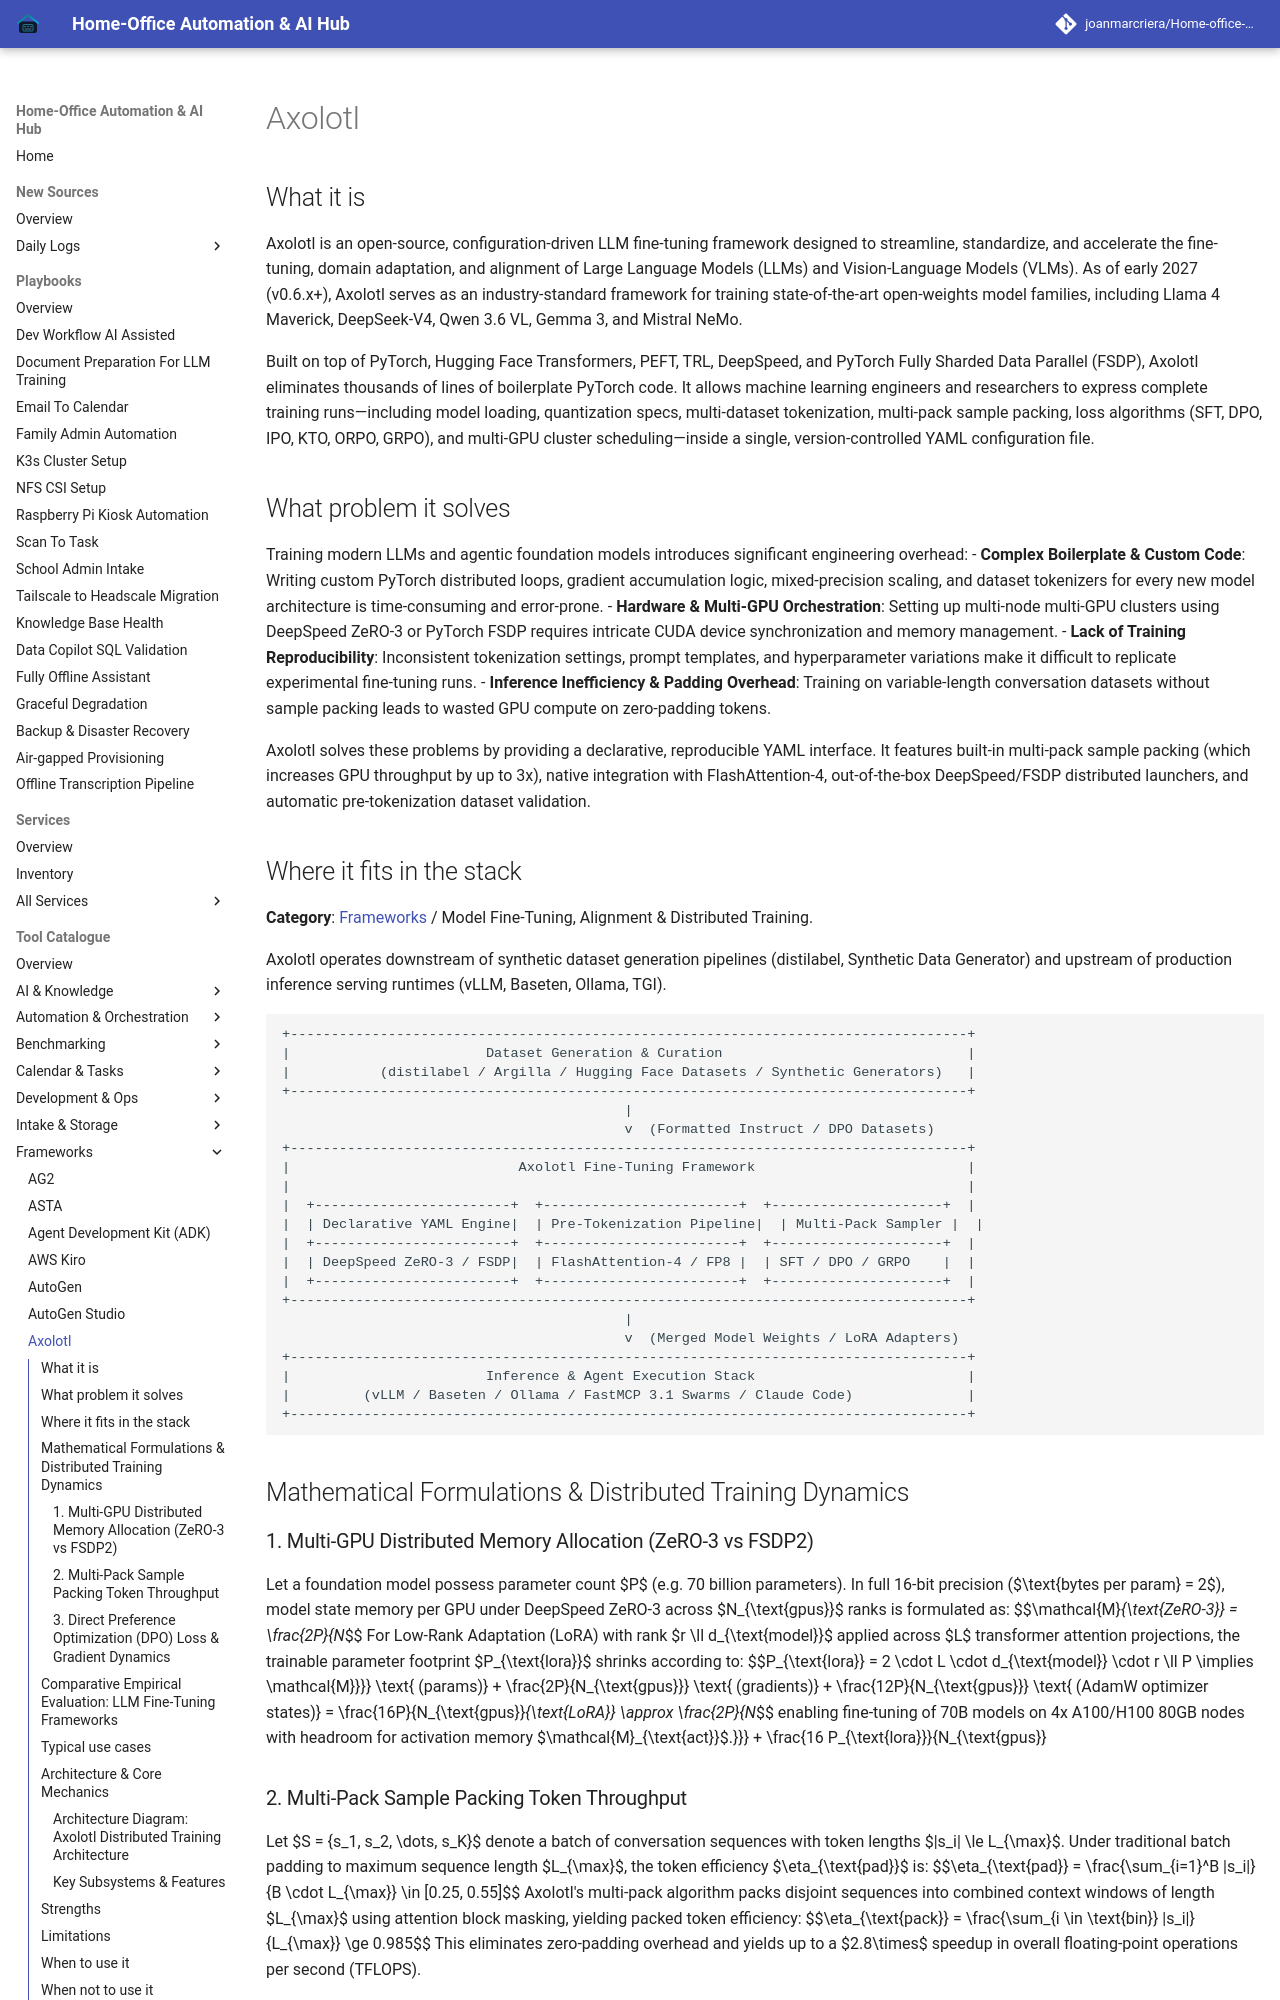

repository: joanmarcriera/Home-office-automations · page: tools/frameworks/axolotl/index.html · generator: mkdocs

# Axolotl

## What it is
Axolotl is an open-source, configuration-driven LLM fine-tuning framework designed to streamline, standardize, and accelerate the fine-tuning, domain adaptation, and alignment of Large Language Models (LLMs) and Vision-Language Models (VLMs). As of early 2027 (v0.6.x+), Axolotl serves as an industry-standard framework for training state-of-the-art open-weights model families, including Llama 4 Maverick, DeepSeek-V4, Qwen 3.6 VL, Gemma 3, and Mistral NeMo.

Built on top of PyTorch, Hugging Face Transformers, PEFT, TRL, DeepSpeed, and PyTorch Fully Sharded Data Parallel (FSDP), Axolotl eliminates thousands of lines of boilerplate PyTorch code. It allows machine learning engineers and researchers to express complete training runs—including model loading, quantization specs, multi-dataset tokenization, multi-pack sample packing, loss algorithms (SFT, DPO, IPO, KTO, ORPO, GRPO), and multi-GPU cluster scheduling—inside a single, version-controlled YAML configuration file.

## What problem it solves
Training modern LLMs and agentic foundation models introduces significant engineering overhead:
- **Complex Boilerplate & Custom Code**: Writing custom PyTorch distributed loops, gradient accumulation logic, mixed-precision scaling, and dataset tokenizers for every new model architecture is time-consuming and error-prone.
- **Hardware & Multi-GPU Orchestration**: Setting up multi-node multi-GPU clusters using DeepSpeed ZeRO-3 or PyTorch FSDP requires intricate CUDA device synchronization and memory management.
- **Lack of Training Reproducibility**: Inconsistent tokenization settings, prompt templates, and hyperparameter variations make it difficult to replicate experimental fine-tuning runs.
- **Inference Inefficiency & Padding Overhead**: Training on variable-length conversation datasets without sample packing leads to wasted GPU compute on zero-padding tokens.

Axolotl solves these problems by providing a declarative, reproducible YAML interface. It features built-in multi-pack sample packing (which increases GPU throughput by up to 3x), native integration with FlashAttention-4, out-of-the-box DeepSpeed/FSDP distributed launchers, and automatic pre-tokenization dataset validation.
